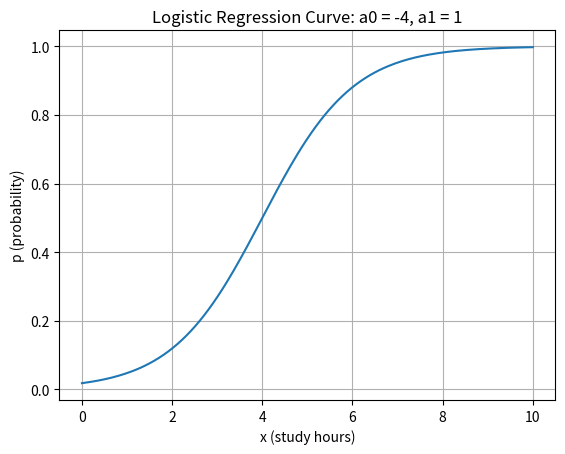

The script that saved this image:
import numpy as np
import matplotlib.pyplot as plt

# Logistic function
def sigmoid(z):
    return 1 / (1 + np.exp(-z))

# Model parameters
a0 = -4   # intercept
a1 = 1    # coefficient

# Generate x values
x = np.linspace(0, 10, 200)   # range of x
z = a0 + a1 * x
p = sigmoid(z)

# Plot
plt.plot(x, p)
plt.xlabel("x (study hours)")
plt.ylabel("p (probability)")
plt.title("Logistic Regression Curve: a0 = -4, a1 = 1")
plt.grid(True)
plt.show()
